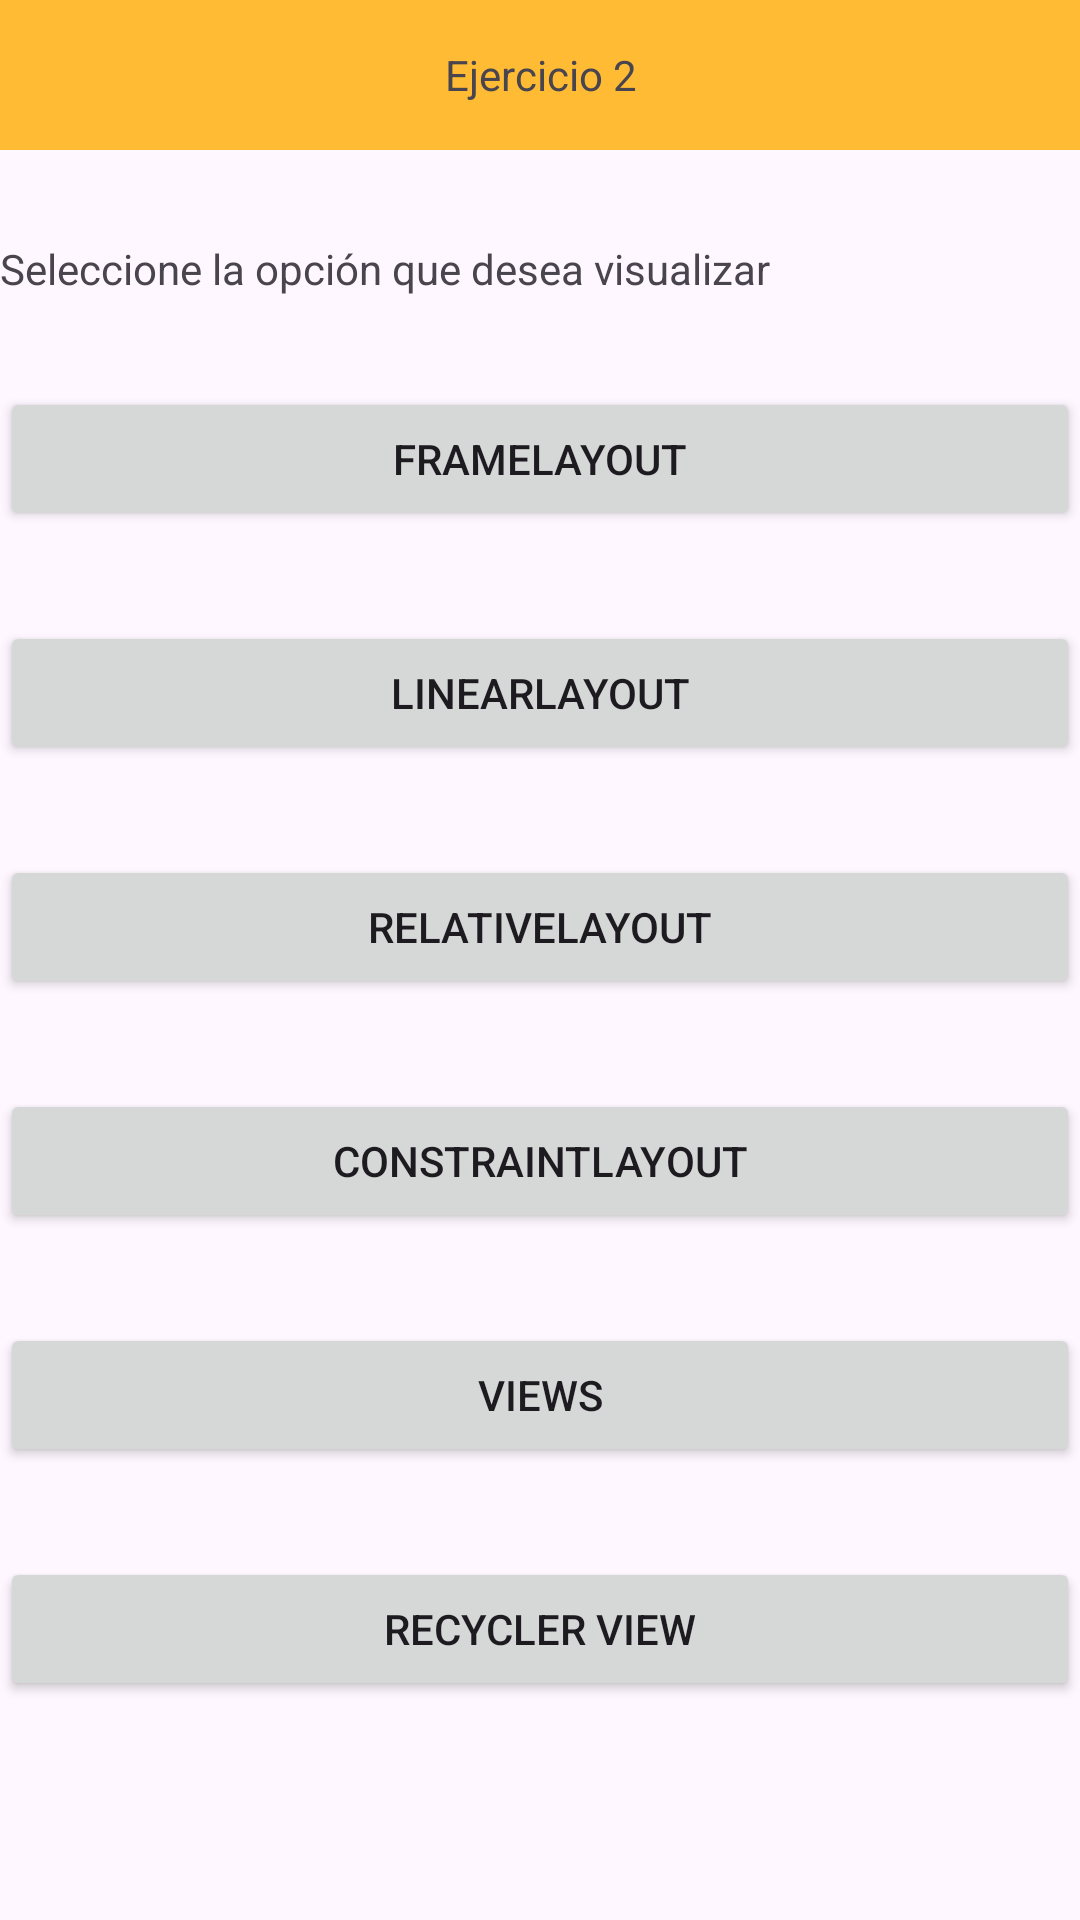

Android layout source for this screen:
<!-- AndroidManifest.xml: application theme Theme.DADM -->
<!-- res/layout/activity_ejercicio2_main.xml -->
<?xml version="1.0" encoding="utf-8"?>
<androidx.constraintlayout.widget.ConstraintLayout xmlns:android="http://schemas.android.com/apk/res/android"
    xmlns:app="http://schemas.android.com/apk/res-auto"
    xmlns:tools="http://schemas.android.com/tools"
    android:layout_width="match_parent"
    android:layout_height="match_parent"
    tools:context=".modulo4.ejercicios.ejercicio2.Ejercicio2MainActivity">

    <TextView
        android:id="@+id/tvTitle"
        app:layout_constraintTop_toTopOf="parent"
        app:layout_constraintStart_toStartOf="parent"
        app:layout_constraintEnd_toEndOf="parent"
        android:layout_width="0dp"
        android:layout_height="50dp"
        android:background="@android:color/holo_orange_light"
        android:text="Ejercicio 2"
        android:gravity="center"/>

    <TextView
        android:id="@+id/tvName"
        android:layout_width="0dp"
        android:layout_height="wrap_content"
        android:text="Seleccione la opción que desea visualizar"
        android:layout_marginTop="30dp"
        app:layout_constraintStart_toStartOf="parent"
        app:layout_constraintEnd_toEndOf="parent"
        app:layout_constraintTop_toBottomOf="@+id/tvTitle" />

    <Button
        android:id="@+id/btnFrame"
        android:layout_width="match_parent"
        android:layout_height="wrap_content"
        android:text="FrameLayout"
        android:textAllCaps="true"
        android:layout_marginTop="30dp"
        app:layout_constraintTop_toBottomOf="@id/tvName"/>

    <Button
        android:id="@+id/btnLinear"
        android:layout_width="match_parent"
        android:layout_height="wrap_content"
        android:text="LinearLayout"
        android:textAllCaps="true"
        android:layout_marginTop="30dp"
        app:layout_constraintTop_toBottomOf="@id/btnFrame"/>

    <Button
        android:id="@+id/btnRelative"
        android:layout_width="match_parent"
        android:layout_height="wrap_content"
        android:text="RelativeLayout"
        android:textAllCaps="true"
        android:layout_marginTop="30dp"
        app:layout_constraintTop_toBottomOf="@id/btnLinear"/>

    <Button
        android:id="@+id/btnConstraint"
        android:layout_width="match_parent"
        android:layout_height="wrap_content"
        android:text="ConstraintLayout"
        android:textAllCaps="true"
        android:layout_marginTop="30dp"
        app:layout_constraintTop_toBottomOf="@id/btnRelative"/>

    <Button
        android:id="@+id/btnViews"
        android:layout_width="match_parent"
        android:layout_height="wrap_content"
        android:text="Views"
        android:textAllCaps="true"
        android:layout_marginTop="30dp"
        app:layout_constraintTop_toBottomOf="@id/btnConstraint"/>

    <Button
        android:id="@+id/btnRecycler"
        android:layout_width="match_parent"
        android:layout_height="wrap_content"
        android:text="Recycler View"
        android:textAllCaps="true"
        android:layout_marginTop="30dp"
        app:layout_constraintTop_toBottomOf="@id/btnViews"/>

</androidx.constraintlayout.widget.ConstraintLayout>
<!-- resources referenced by this layout -->
<resources>
  <style name="Theme.DADM" parent="Base.Theme.DADM" />
  <style name="Base.Theme.DADM" parent="Theme.Material3.DayNight.NoActionBar">
          
          
      </style>
</resources>
